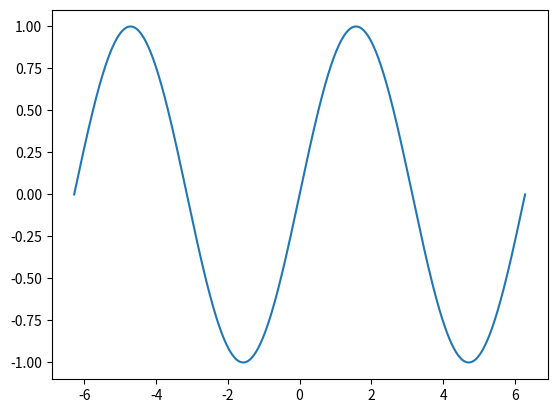

The matplotlib source for this figure:
import numpy as np
import matplotlib.pylab as plt

#Primero
x=np.linspace(-2*np.pi, 2*np.pi, 1000)
plt.plot(x, np.sin(x))
plt.savefig("seno.png")
plt.show()